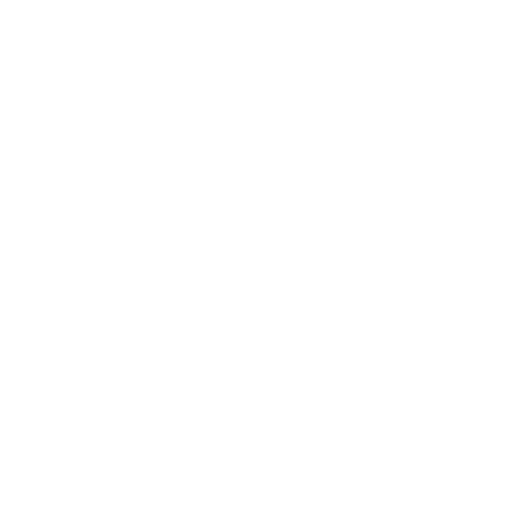
t = 0.00 s
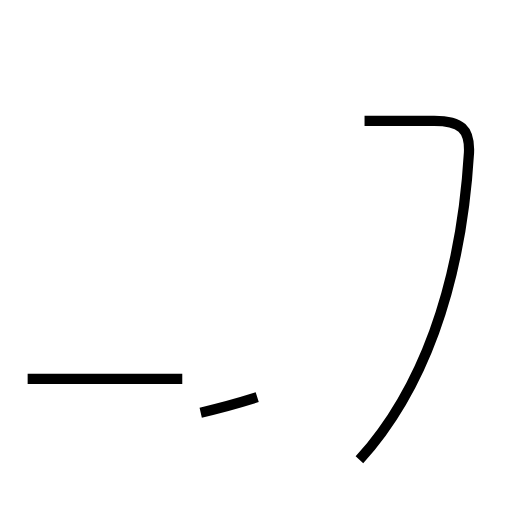
t = 1.97 s
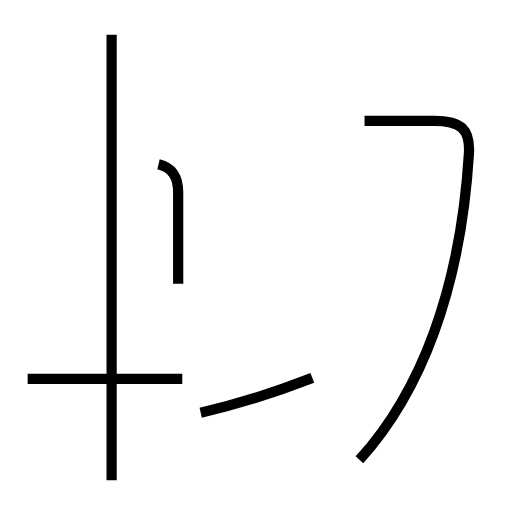
t = 3.82 s
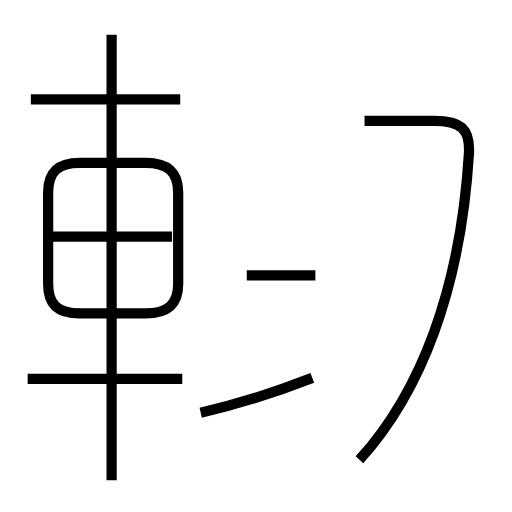
t = 5.94 s
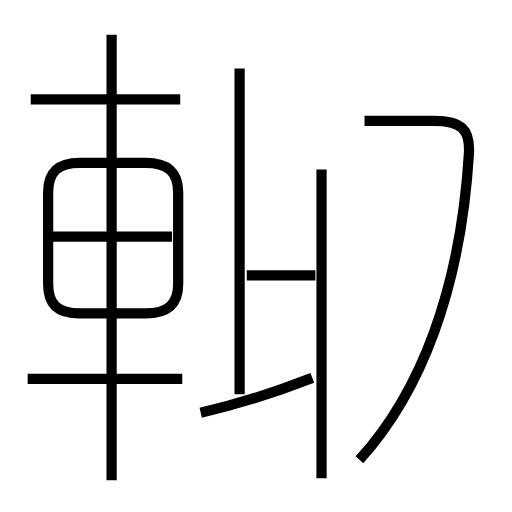
t = 7.80 s
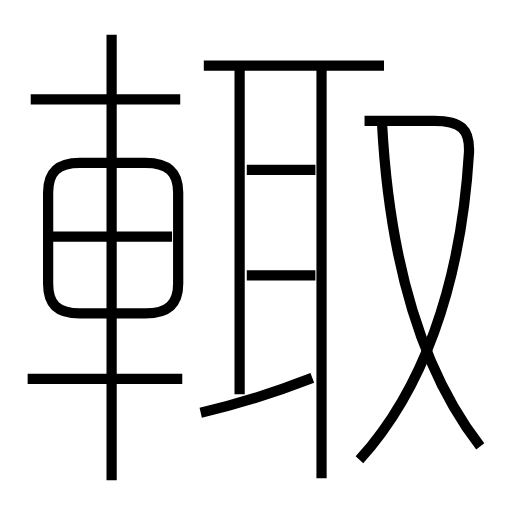
t = 9.84 s

The animated SVG that drew these frames (rendered in a browser with its animation timeline set to each time). Animation: 13 SMIL elements (animate=13); one cycle of 9.84 s.

<?xml version='1.0' encoding='utf-8'?>
<svg viewBox="0.0 -6.0 50.0 50.0" version="1.1" xmlns="http://www.w3.org/2000/svg"><rect x="-1000" y="-1000" width="2000" height="2000" stroke="white" fill="white" /><g style="fill:none;stroke:#000000;stroke-width:1"><path d="M 35.1 0.9 C 41.1 -5.7 45.0 -15.8 45.8 -29.1 C 45.9 -31.4 45.0 -32.2 42.4 -32.2 L 35.6 -32.2 " transform="translate(0.0 38.0)" stroke-dasharray="44.709288902348675" stroke-dashoffset="44.709288902348675"><animate attributeName="stroke-dashoffset" from="44.709288902348675" to="0" dur="1.3412786670704602s" begin="0s" fill="freeze" /></path><path d="M 17.8 -7.0 L 2.7 -7.0 " transform="translate(0.0 38.0)" stroke-dasharray="15.100000000000001" stroke-dashoffset="15.100000000000001"><animate attributeName="stroke-dashoffset" from="15.100000000000001" to="0" dur="0.453s" begin="1.3412786670704602s" fill="freeze" /></path><path d="M 19.6 -3.7 C 23.1 -4.5 26.9 -5.7 30.5 -7.1 " transform="translate(0.0 38.0)" stroke-dasharray="11.427756367560026" stroke-dashoffset="11.427756367560026"><animate attributeName="stroke-dashoffset" from="11.427756367560026" to="0" dur="0.34283269102680075s" begin="1.7942786670704602s" fill="freeze" /></path><path d="M 10.9 2.9 L 10.9 -40.6 " transform="translate(0.0 38.0)" stroke-dasharray="43.5" stroke-dashoffset="43.5"><animate attributeName="stroke-dashoffset" from="43.5" to="0" dur="1.305s" begin="2.137111358097261s" fill="freeze" /></path><path d="M 17.4 -16.3 L 17.4 -25.2 C 17.4 -27.2 16.4 -28.1 14.2 -28.1 L 7.8 -28.1 C 5.6 -28.1 4.7 -27.2 4.7 -25.2 L 4.7 -16.3 C 4.7 -14.3 5.6 -13.4 7.8 -13.4 L 14.2 -13.4 C 16.4 -13.4 17.4 -14.3 17.4 -16.3 Z " transform="translate(0.0 38.0)" stroke-dasharray="50.407953698045475" stroke-dashoffset="50.407953698045475"><animate attributeName="stroke-dashoffset" from="50.407953698045475" to="0" dur="1.5122386109413641s" begin="3.442111358097261s" fill="freeze" /></path><path d="M 16.8 -20.9 L 5.1 -20.9 " transform="translate(0.0 38.0)" stroke-dasharray="11.700000000000001" stroke-dashoffset="11.700000000000001"><animate attributeName="stroke-dashoffset" from="11.700000000000001" to="0" dur="0.35100000000000003s" begin="4.954349969038625s" fill="freeze" /></path><path d="M 30.8 -17.1 L 24.1 -17.1 " transform="translate(0.0 38.0)" stroke-dasharray="6.699999999999999" stroke-dashoffset="6.699999999999999"><animate attributeName="stroke-dashoffset" from="6.699999999999999" to="0" dur="0.20099999999999998s" begin="5.305349969038625s" fill="freeze" /></path><path d="M 17.6 -34.3 L 3.0 -34.3 " transform="translate(0.0 38.0)" stroke-dasharray="14.600000000000001" stroke-dashoffset="14.600000000000001"><animate attributeName="stroke-dashoffset" from="14.600000000000001" to="0" dur="0.438s" begin="5.506349969038625s" fill="freeze" /></path><path d="M 23.4 -5.5 L 23.4 -37.3 " transform="translate(0.0 38.0)" stroke-dasharray="31.799999999999997" stroke-dashoffset="31.799999999999997"><animate attributeName="stroke-dashoffset" from="31.799999999999997" to="0" dur="0.9539999999999998s" begin="5.944349969038624s" fill="freeze" /></path><path d="M 31.4 2.7 L 31.4 -37.5 " transform="translate(0.0 38.0)" stroke-dasharray="40.2" stroke-dashoffset="40.2"><animate attributeName="stroke-dashoffset" from="40.2" to="0" dur="1.206s" begin="6.898349969038624s" fill="freeze" /></path><path d="M 30.8 -27.4 L 24.1 -27.4 " transform="translate(0.0 38.0)" stroke-dasharray="6.699999999999999" stroke-dashoffset="6.699999999999999"><animate attributeName="stroke-dashoffset" from="6.699999999999999" to="0" dur="0.20099999999999998s" begin="8.104349969038624s" fill="freeze" /></path><path d="M 46.9 -0.4 C 41.1 -7.9 38.0 -18.6 37.3 -32.1 " transform="translate(0.0 38.0)" stroke-dasharray="33.62427548886054" stroke-dashoffset="33.62427548886054"><animate attributeName="stroke-dashoffset" from="33.62427548886054" to="0" dur="1.0087282646658162s" begin="8.305349969038625s" fill="freeze" /></path><path d="M 37.5 -37.6 L 19.9 -37.6" transform="translate(0.0 38.0)" stroke-dasharray="17.6" stroke-dashoffset="17.6"><animate attributeName="stroke-dashoffset" from="17.6" to="0" dur="0.528s" begin="9.314078233704441s" fill="freeze" /></path></g></svg>
